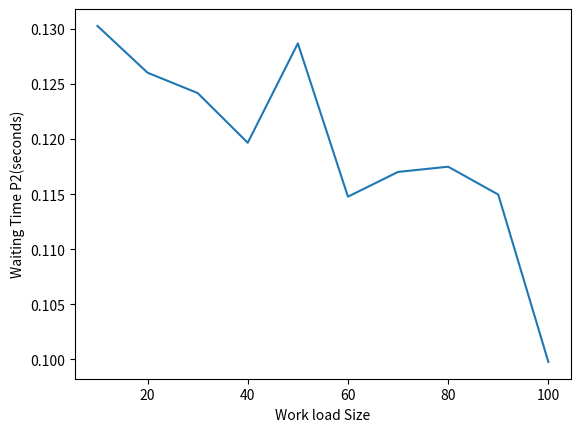

Reproduce this figure in Python. (Note: this script raises an exception after producing the figure.)
import numpy as np
import matplotlib.pyplot as plt

arr = np.array([0.130283,0.126033,0.124185,0.119668,0.128697,0.114772,0.117020,0.117493,0.114961,0.099758])

xr = np.arange(10,110,10)
plt.plot(xr,arr)
# plt.show()
plt.xlabel('Work load Size')
plt.ylabel('Waiting Time P2(seconds)')
plt.savefig('./plots-exp/wat2q1.png', bbox_inches='tight')